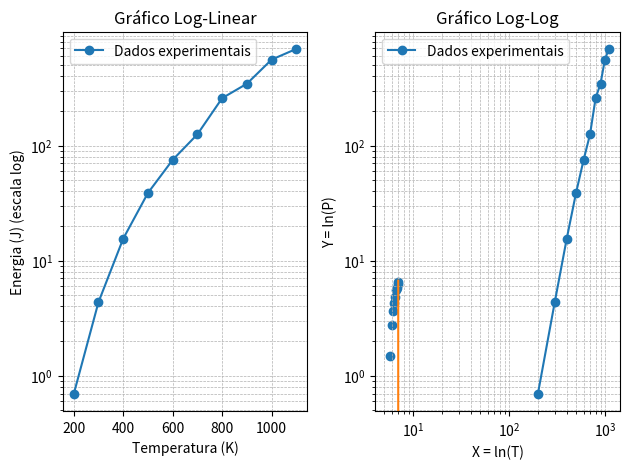

Recreate this plot in Python.
import numpy as np
import matplotlib.pyplot as plt

T = np.array([200.0,300.0,400.0,500.0,600.0,700.0,800.0,900.0,1000.0,1100.0])
E = np.array([0.6950,4.363,15.53,38.74,75.08,125.2,257.9,344.1,557.4,690.7])
N = len(T)

def ex1(X, Y, N):
    sumX = np.sum(X)
    sumY = np.sum(Y)
    sumX2 = np.sum(X ** 2)
    sumY2 = np.sum(Y ** 2)
    sumXY = np.sum(X * Y)

    m = (N * sumXY - sumX * sumY) / ((N * sumX2) - ((sumX)**2))

    b = (sumX2 * sumY - sumX * sumXY) / (N * sumX2 - (sumX**2))

    r2 = (N * sumXY - sumX * sumY)**2 / ((N* sumX2 - (sumX)**2)*(N * sumY2 - (sumY)**2))

    dm = abs(m)*(np.sqrt((( 1 / r2 ) - 1)/(N - 2)))

    db = dm*np.sqrt(sumX2 / N)
    return m,b,r2,dm,db
# Gráfico Log-Linear (semilogy)
plt.subplot(1, 2, 1)  # 1 linha, 2 colunas, primeiro gráfico
plt.semilogy(T, E, 'o-', label='Dados experimentais')
plt.xlabel('Temperatura (K)')
plt.ylabel('Energia (J) (escala log)')
plt.title('Gráfico Log-Linear')
plt.grid(True, which="both", linestyle="--", linewidth=0.5)
plt.legend()

# Gráfico Log-Log
plt.subplot(1, 2, 2)  # 1 linha, 2 colunas, segundo gráfico
plt.loglog(T, E, 'o-', label='Dados experimentais')
plt.xlabel('Temperatura (K) (escala log)')
plt.ylabel('Energia (J) (escala log)')
plt.title('Gráfico Log-Log')
plt.grid(True, which="both", linestyle="--", linewidth=0.5)
plt.legend()

# Mostrar os gráficos
plt.tight_layout()
plt.show()

#Linearização (importante)!!

X = np.log(T)
Y = np.log(E)


m,b,r2,dm,db = ex1(X,Y,N)
print("m = {:.4f}".format(m))
print("b = {:.4f}".format(b))
print("r2 = {:.4f}".format(r2))
print("dm = {:.4f}".format(dm))
print("db = {:.4f}".format(db))

#defenir 2 pontos para representar melhor a reta
x = np.array([5.25, 7.0])
y = m * x + b

# Representar dados num grafico (usando o matplotlib)
plt.scatter(X, Y)
plt.plot(x, y)
plt.xlabel("X = ln(T)")
plt.ylabel("Y = ln(P)")
plt.show()

print("n = m = ", m)
print("c = exp(b) = ", np.exp(b), "W/K^4")